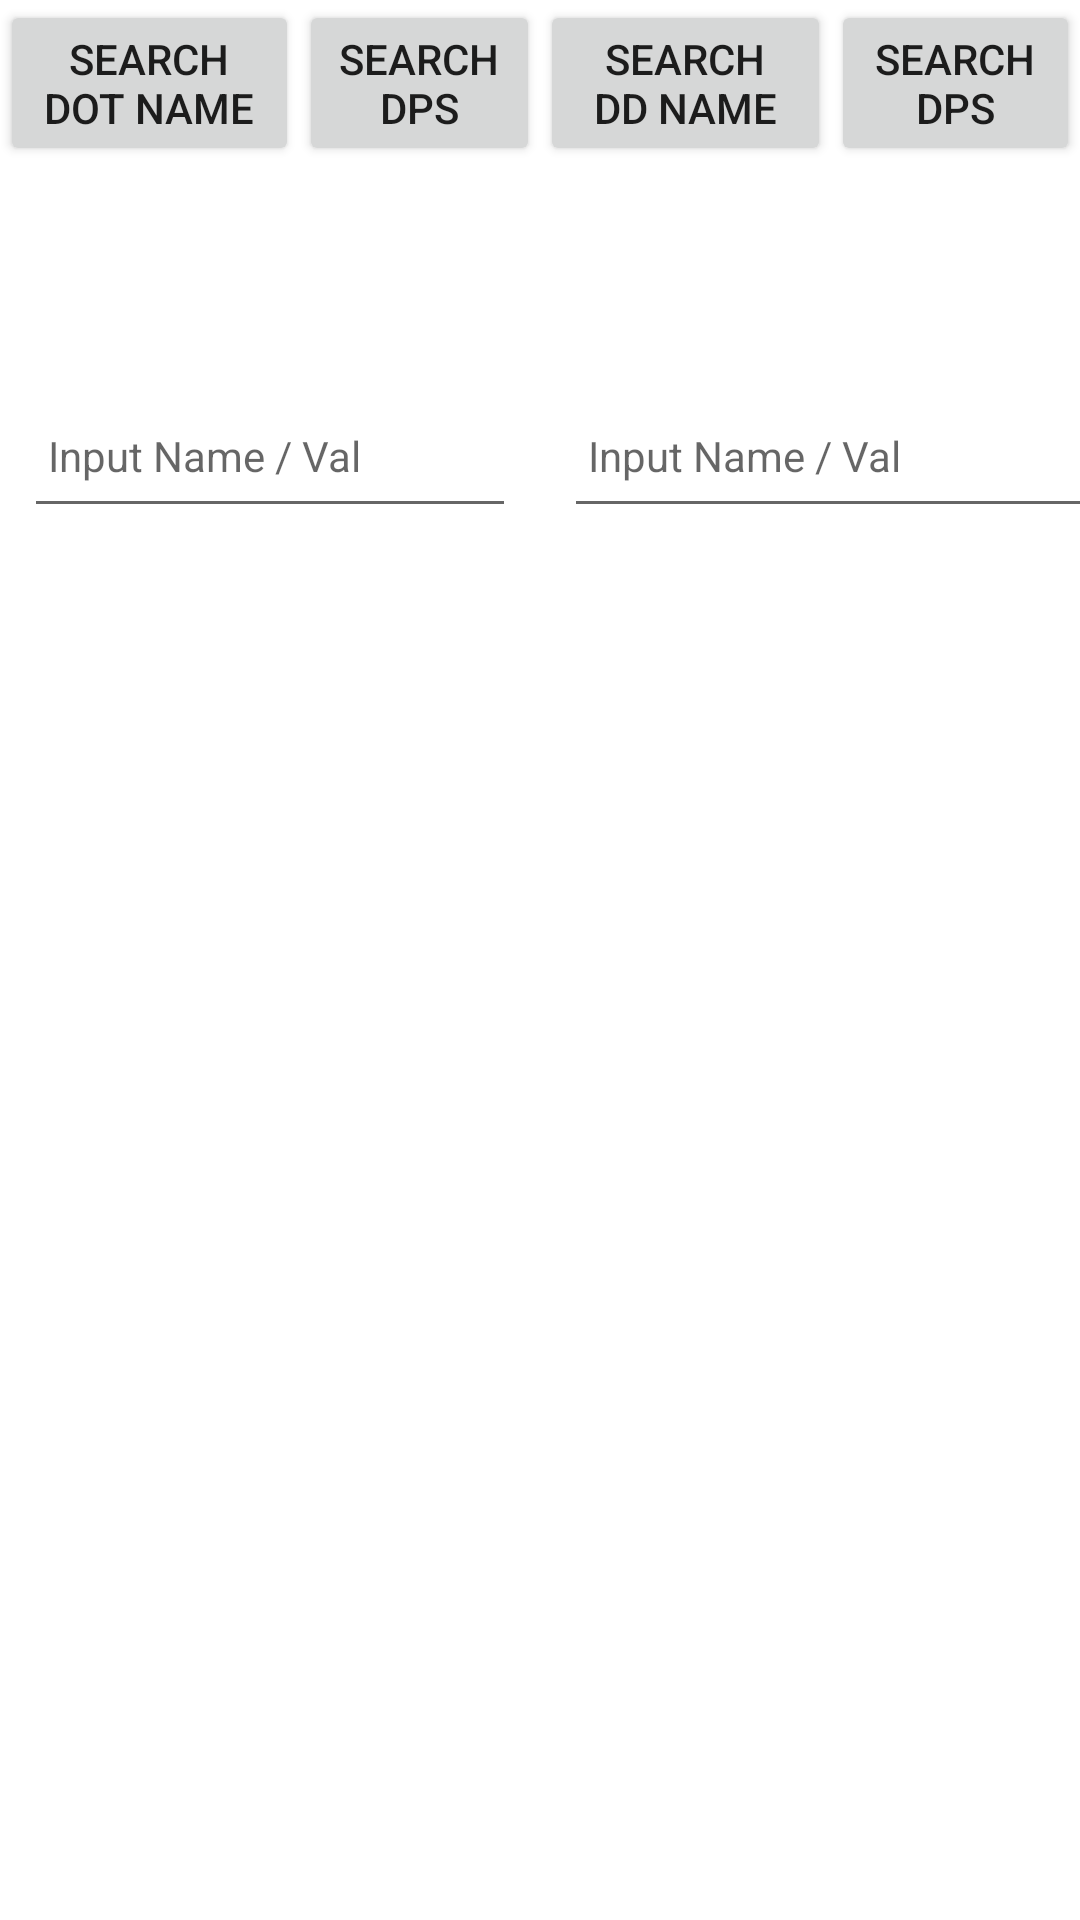

Layout XML and referenced resources for this Android screen:
<!-- AndroidManifest.xml: application theme Theme.DPSCalculatorApp -->
<!-- res/layout/activity_damage_list.xml -->
<?xml version="1.0" encoding="utf-8"?>
<androidx.coordinatorlayout.widget.CoordinatorLayout
    xmlns:android="http://schemas.android.com/apk/res/android"
    xmlns:app="http://schemas.android.com/apk/res-auto"
    xmlns:tools="http://schemas.android.com/tools"
    android:layout_width="match_parent"
    android:layout_height="match_parent"
    tools:context="org.wit.dpscalculatorapp.activities.DPSListActivity">


        <LinearLayout
            android:layout_width="match_parent"
            android:layout_height="match_parent"
            android:orientation="vertical">

                <LinearLayout
                    android:layout_width="match_parent"
                    android:layout_height="184dp"
                    android:orientation="horizontal">

                        <LinearLayout
                            android:layout_width="match_parent"
                            android:layout_height="match_parent"
                            android:layout_weight="1"
                            android:orientation="horizontal">

                                <LinearLayout
                                    android:layout_width="match_parent"
                                    android:layout_height="match_parent"
                                    android:orientation="vertical">

                                        <LinearLayout
                                            android:layout_width="match_parent"
                                            android:layout_height="match_parent"
                                            android:layout_weight="1"
                                            android:orientation="horizontal">

                                                <Button
                                                    android:id="@+id/searchDOTName"
                                                    android:layout_width="126dp"
                                                    android:layout_height="wrap_content"
                                                    android:layout_weight="1"
                                                    android:text="Search DOT Name" />

                                                <Button
                                                    android:id="@+id/searchDOTDPS"
                                                    android:layout_width="wrap_content"
                                                    android:layout_height="wrap_content"
                                                    android:layout_weight="1"
                                                    android:text="Search DPS" />
                                        </LinearLayout>

                                        <EditText
                                            android:id="@+id/valSearchDOT"
                                            android:layout_width="match_parent"
                                            android:layout_height="wrap_content"
                                            android:layout_margin="8dp"
                                            android:hint="@string/search_hint"
                                            android:inputType="text"
                                            android:maxLength="25"
                                            android:maxLines="1"
                                            android:minHeight="48dp"
                                            android:padding="8dp"
                                            android:textColor="@color/colorPrimaryDark"
                                            android:textSize="14sp" />

                                </LinearLayout>

                        </LinearLayout>

                        <LinearLayout
                            android:layout_width="match_parent"
                            android:layout_height="match_parent"
                            android:layout_weight="1"
                            android:orientation="horizontal">

                                <LinearLayout
                                    android:layout_width="match_parent"
                                    android:layout_height="match_parent"
                                    android:layout_weight="1"
                                    android:orientation="vertical">

                                        <LinearLayout
                                            android:layout_width="match_parent"
                                            android:layout_height="match_parent"
                                            android:layout_weight="1"
                                            android:orientation="horizontal">

                                                <Button
                                                    android:id="@+id/searchDDName"
                                                    android:layout_width="121dp"
                                                    android:layout_height="wrap_content"
                                                    android:layout_weight="1"
                                                    android:text="Search DD Name" />

                                                <Button
                                                    android:id="@+id/searchDDDPS"
                                                    android:layout_width="wrap_content"
                                                    android:layout_height="wrap_content"
                                                    android:layout_weight="1"
                                                    android:text="Search DPS" />
                                        </LinearLayout>

                                        <EditText
                                            android:id="@+id/valSearchDD"
                                            android:layout_width="269dp"
                                            android:layout_height="wrap_content"
                                            android:layout_margin="8dp"
                                            android:hint="@string/search_hint"
                                            android:inputType="text"
                                            android:maxLength="25"
                                            android:maxLines="1"
                                            android:minHeight="48dp"
                                            android:padding="8dp"
                                            android:textColor="@color/colorPrimaryDark"
                                            android:textSize="14sp" />
                                </LinearLayout>

                        </LinearLayout>

                </LinearLayout>

                <LinearLayout
                    android:layout_width="match_parent"
                    android:layout_height="match_parent"
                    android:orientation="horizontal">

                        <androidx.recyclerview.widget.RecyclerView
                            android:id="@+id/DOTView"
                            android:layout_width="202dp"
                            android:layout_height="match_parent"
                            android:scrollbars="vertical"
                            app:layout_behavior="@string/appbar_scrolling_view_behavior" />

                        <androidx.recyclerview.widget.RecyclerView
                            android:id="@+id/DDView"
                            android:layout_width="193dp"
                            android:layout_height="match_parent"
                            android:scrollbars="vertical"
                            app:layout_behavior="@string/appbar_scrolling_view_behavior" />

                </LinearLayout>
        </LinearLayout>

</androidx.coordinatorlayout.widget.CoordinatorLayout>
<!-- resources referenced by this layout -->
<resources>
  <color name="colorPrimaryDark">#000000</color>
  <string name="search_hint">Input Name / Val</string>
  <style name="Theme.DPSCalculatorApp" parent="Theme.MaterialComponents.DayNight.DarkActionBar">
          
          <item name="colorPrimary">@color/purple_500</item>
          <item name="colorPrimaryVariant">@color/purple_700</item>
          <item name="colorOnPrimary">@color/white</item>
          
          <item name="colorSecondary">@color/teal_200</item>
          <item name="colorSecondaryVariant">@color/teal_700</item>
          <item name="colorOnSecondary">@color/black</item>
          
          <item name="android:statusBarColor" tools:targetApi="l">?attr/colorPrimaryVariant</item>
          
      </style>
  <color name="purple_500">#F12232</color>
  <color name="purple_700">#F14E44</color>
  <color name="white">#FFFFFFFF</color>
  <color name="teal_200">#DA0303</color>
  <color name="teal_700">#870101</color>
  <color name="black">#FF000000</color>
</resources>
